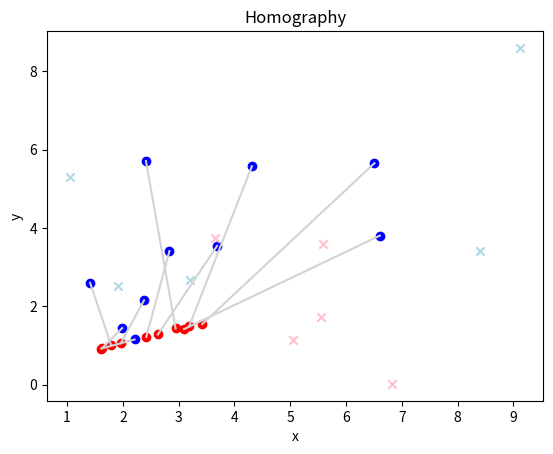

Generate this figure with matplotlib:
import numpy as np
import random
import matplotlib.pyplot as plt

# Based on: https://www.cs.toronto.edu/~lindell/teaching/420/slides/lecture8.pdf

# np.random.seed(42)

# hardcoding for ease
points_source = np.array([
   [1.90659, 2.51737],
   [2.20896, 1.1542 ],
   [2.37878, 2.15422],
   [1.98784, 1.44557],
   [2.83467, 3.41243],
   [9.12775, 8.60163],
   [4.31247, 5.57856],
   [6.50957, 5.65667],
   [3.20486, 2.67803],
   [6.60663, 3.80709],
   [8.40191, 3.41115],
   [2.41345, 5.71343],
   [1.04413, 5.29942],
   [3.68784, 3.54342],
   [1.41243, 2.6001 ],
])
points_destination = np.array([
   [5.0513 , 1.14083],
   [1.61414, 0.92223],
   [1.95854, 1.05193],
   [1.62637, 0.93347],
   [2.4199 , 1.22036],
   [5.58934, 3.60356],
   [3.18642, 1.48918],
   [3.42369, 1.54875],
   [3.65167, 3.73654],
   [3.09629, 1.41874],
   [5.55153, 1.73183],
   [2.94418, 1.43583],
   [6.8175 , 0.01906],
   [2.62637, 1.28191],
   [1.78841, 1.0149 ],
])

def homography(points_source, points_destination):
   A = []

   for i in range(0, len(points_source)):
      x0, y0 = points_source[i][0], points_source[i][1]
      x1, y1 = points_destination[i][0], points_destination[i][1]
      A.append([x0, y0, 1, 0, 0, 0, -x1*x0, -x1*y0, -x1])
      A.append([ 0,  0, 0,x0,y0, 1, -y1*x0, -y1*y0, -y1])

   _, _, V = np.linalg.svd(A)
   return np.reshape(V[-1], (3, 3))

def apply_homography(H, points):
   homogenized_points = np.column_stack((points, np.ones(points.shape[0])))
   transformed_points = (H @ homogenized_points.T).T
   transformed_points = transformed_points[:, :2] / transformed_points[:, 2:] # normalize and drop the 1
   return transformed_points

# note: if min_points is too large this will not terminiate
# for the assigment this is fine
def ransac_homography(points_source, points_destination, threshold=0.005, min_points=10):
   T = np.zeros(3)
   inliers_indexes = []

   while len(inliers_indexes) < min_points:
      choice = np.random.choice(len(points_source), 4, replace=False) # using the minimum needed points
      sample_source = points_source[choice]
      sample_destination = points_destination[choice]

      H = homography(sample_source, sample_destination)
      transformed_points = apply_homography(H, points_source)

      errors = np.linalg.norm(points_destination - transformed_points, axis=1)
      inliers_indexes = np.where(errors < threshold)[0]

   return H, inliers_indexes

# Find the inliers and outliers
H, inliers_indexes = ransac_homography(points_source, points_destination)
outliers_index = np.setdiff1d(np.arange(len(points_source)), inliers_indexes)

# Normalize and print the transform for the report
H = H/H[2, 2]
print(H)

# Plot inliers
plt.scatter(points_source[inliers_indexes, 0], points_source[inliers_indexes, 1], color='blue', marker='o')
plt.scatter(points_destination[inliers_indexes, 0], points_destination[inliers_indexes, 1], color='red', marker='o')

# Plot outliers
plt.scatter(points_source[outliers_index, 0], points_source[outliers_index, 1], color='lightblue', marker='x')
plt.scatter(points_destination[outliers_index, 0], points_destination[outliers_index, 1], color='pink', marker='x')

# Plot the line connecting inliers
for i in inliers_indexes:
   plt.plot([points_source[i, 0], points_destination[i, 0]], 
            [points_source[i, 1], points_destination[i, 1]], 
            color='lightgray')

plt.title('Homography')
plt.xlabel('x')
plt.ylabel('y')

plt.show()

